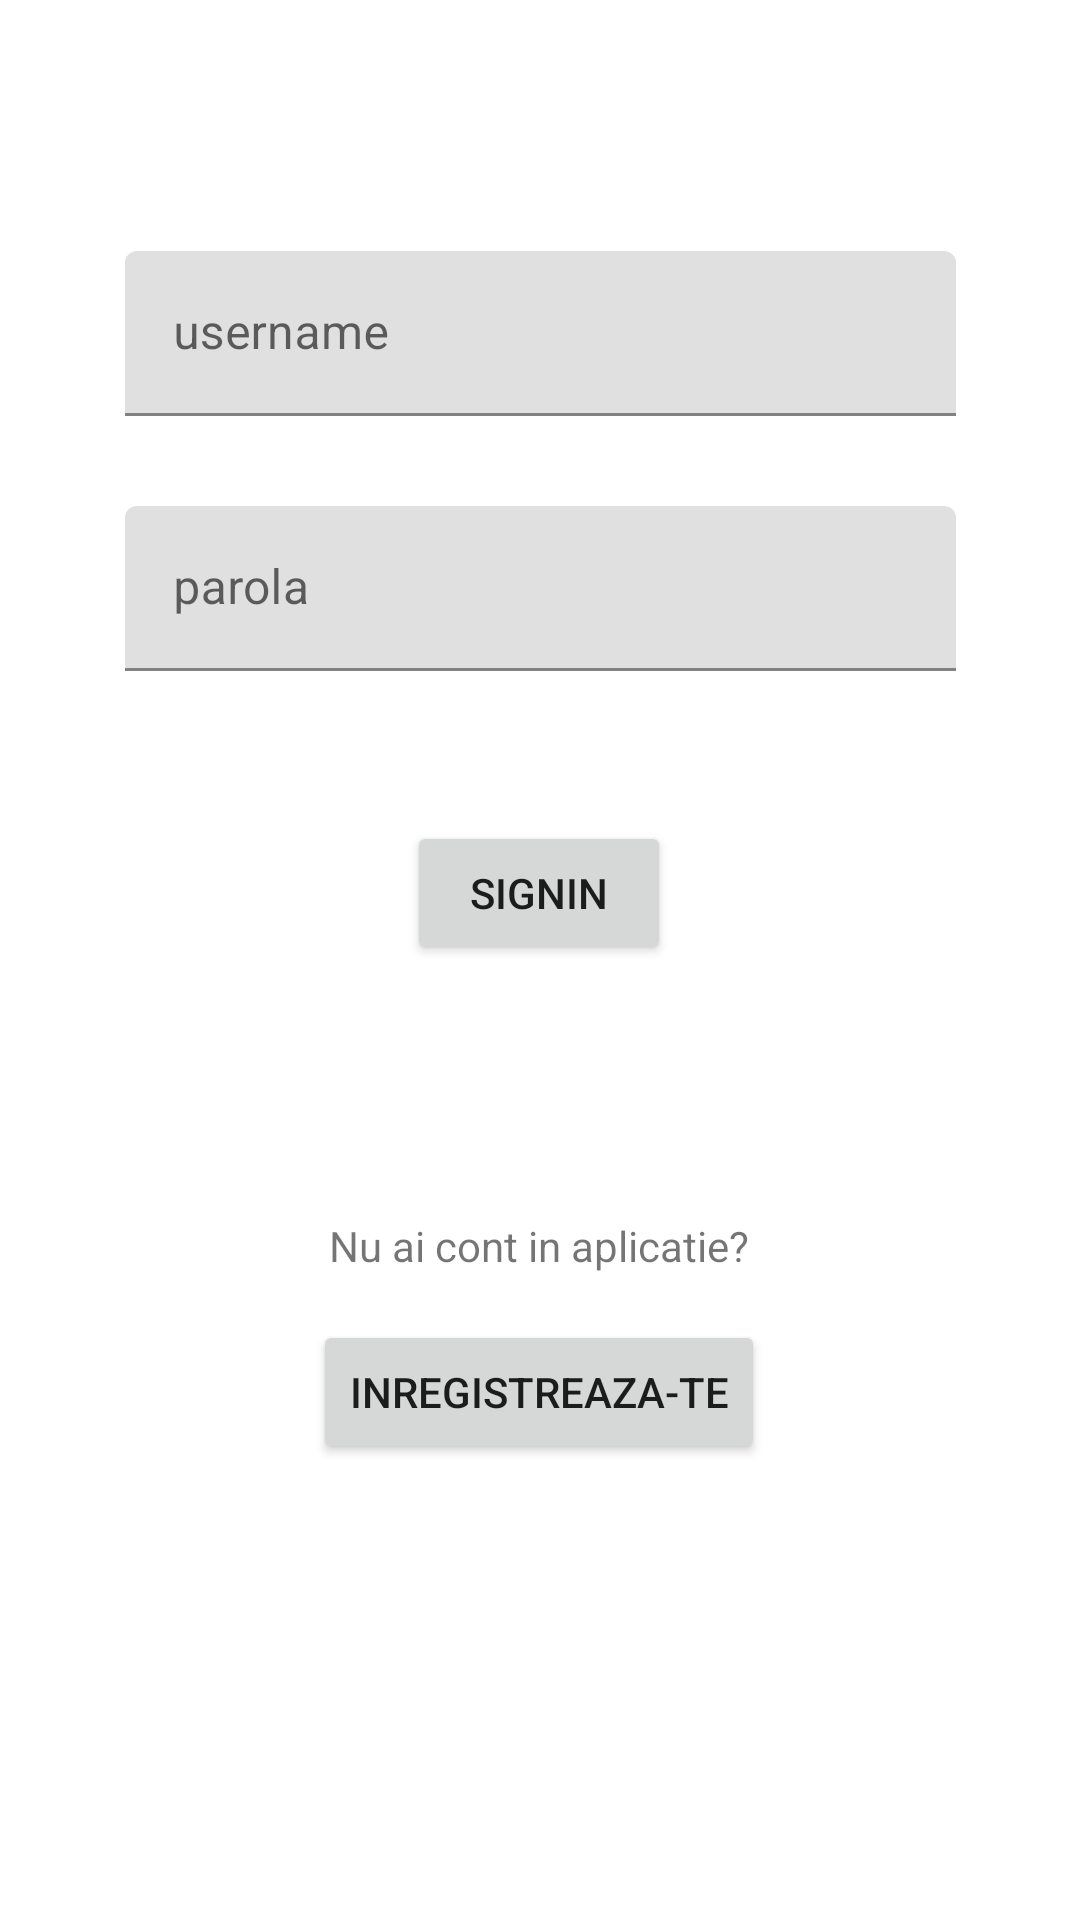

Produce the Android XML layout that renders to this screen, including the resource entries it uses.
<!-- AndroidManifest.xml: application theme Theme.ManagementFilme -->
<!-- res/layout/activity_login.xml -->
<?xml version="1.0" encoding="utf-8"?>
<androidx.constraintlayout.widget.ConstraintLayout xmlns:android="http://schemas.android.com/apk/res/android"
    xmlns:app="http://schemas.android.com/apk/res-auto"
    xmlns:tools="http://schemas.android.com/tools"
    android:layout_width="match_parent"
    android:layout_height="match_parent"
    tools:context=".user.LoginActivity">

    <TextView
        android:id="@+id/tv_login"
        android:layout_width="wrap_content"
        android:layout_height="wrap_content"
        android:layout_marginStart="166dp"
        android:layout_marginTop="55dp"
        android:layout_marginEnd="167dp"
        android:layout_marginBottom="55dp"
        android:text="Intra in cont!"
        app:layout_constraintBottom_toTopOf="@+id/tip_login_username"
        app:layout_constraintEnd_toEndOf="parent"
        app:layout_constraintStart_toStartOf="parent"
        app:layout_constraintTop_toTopOf="parent" />

    <com.google.android.material.textfield.TextInputLayout
        android:id="@+id/tip_login_username"
        android:layout_width="277dp"
        android:layout_height="55dp"
        android:layout_marginStart="16dp"
        android:layout_marginTop="32dp"
        android:layout_marginEnd="16dp"
        android:layout_marginBottom="450dp"
        app:layout_constraintBottom_toBottomOf="parent"
        app:layout_constraintEnd_toEndOf="parent"
        app:layout_constraintStart_toStartOf="parent"
        app:layout_constraintTop_toTopOf="parent">

        <com.google.android.material.textfield.TextInputEditText
            android:id="@+id/tiet_login_username"
            android:layout_width="277dp"
            android:layout_height="55dp"
            android:hint="username" />
    </com.google.android.material.textfield.TextInputLayout>

    <com.google.android.material.textfield.TextInputLayout
        android:id="@+id/til_login_parola"
        android:layout_width="277dp"
        android:layout_height="55dp"
        android:layout_marginStart="16dp"
        android:layout_marginTop="30dp"
        android:layout_marginEnd="16dp"
        android:layout_marginBottom="80dp"
        app:layout_constraintBottom_toTopOf="@+id/btn_login"
        app:layout_constraintEnd_toEndOf="parent"
        app:layout_constraintStart_toStartOf="parent"
        app:layout_constraintTop_toBottomOf="@+id/tip_login_username">

        <com.google.android.material.textfield.TextInputEditText
            android:id="@+id/tiet_login_parola"
            android:layout_width="277dp"
            android:layout_height="55dp"
            android:hint="parola" />
    </com.google.android.material.textfield.TextInputLayout>

    <Button
        android:id="@+id/btn_login"
        android:layout_width="wrap_content"
        android:layout_height="wrap_content"
        android:layout_marginStart="158dp"
        android:layout_marginTop="50dp"
        android:layout_marginEnd="159dp"
        android:text="SignIn"
        app:layout_constraintEnd_toEndOf="parent"
        app:layout_constraintStart_toStartOf="parent"
        app:layout_constraintTop_toBottomOf="@+id/til_login_parola" />

    <TextView
        android:id="@+id/tv_nu_ai_cont"
        android:layout_width="wrap_content"
        android:layout_height="19dp"
        android:text="Nu ai cont in aplicatie?"
        app:layout_constraintBottom_toBottomOf="parent"
        app:layout_constraintEnd_toEndOf="parent"
        app:layout_constraintHorizontal_bias="0.498"
        app:layout_constraintStart_toStartOf="parent"
        app:layout_constraintTop_toBottomOf="@+id/btn_login"
        app:layout_constraintVertical_bias="0.281" />

    <Button
        android:id="@+id/btn_catre_register"
        android:layout_width="wrap_content"
        android:layout_height="wrap_content"
        android:layout_marginStart="116dp"
        android:layout_marginTop="31dp"
        android:layout_marginEnd="117dp"
        android:layout_marginBottom="168dp"
        android:text="Inregistreaza-te"
        app:layout_constraintBottom_toBottomOf="parent"
        app:layout_constraintEnd_toEndOf="parent"
        app:layout_constraintStart_toStartOf="parent"
        app:layout_constraintTop_toBottomOf="@+id/tv_nu_ai_cont" />
</androidx.constraintlayout.widget.ConstraintLayout>
<!-- resources referenced by this layout -->
<resources>
  <style name="Theme.ManagementFilme" parent="Theme.MaterialComponents.DayNight.DarkActionBar">
          
          <item name="colorPrimary">@color/purple_500</item>
          <item name="colorPrimaryVariant">@color/purple_700</item>
          <item name="colorOnPrimary">@color/white</item>
          
          <item name="colorSecondary">@color/teal_200</item>
          <item name="colorSecondaryVariant">@color/teal_700</item>
          <item name="colorOnSecondary">@color/black</item>
          
          <item name="android:statusBarColor" tools:targetApi="l">?attr/colorPrimaryVariant</item>
          
      </style>
  <!-- not gathered from this repository: default colours our renderer supplied (Android Studio template values) -->
  <color name="purple_500">#FF6200EE</color>
  <color name="purple_700">#FF3700B3</color>
  <color name="teal_200">#FF03DAC5</color>
  <color name="teal_700">#FF018786</color>
  <color name="black">#FF000000</color>
  <color name="white">#FFFFFFFF</color>
</resources>
